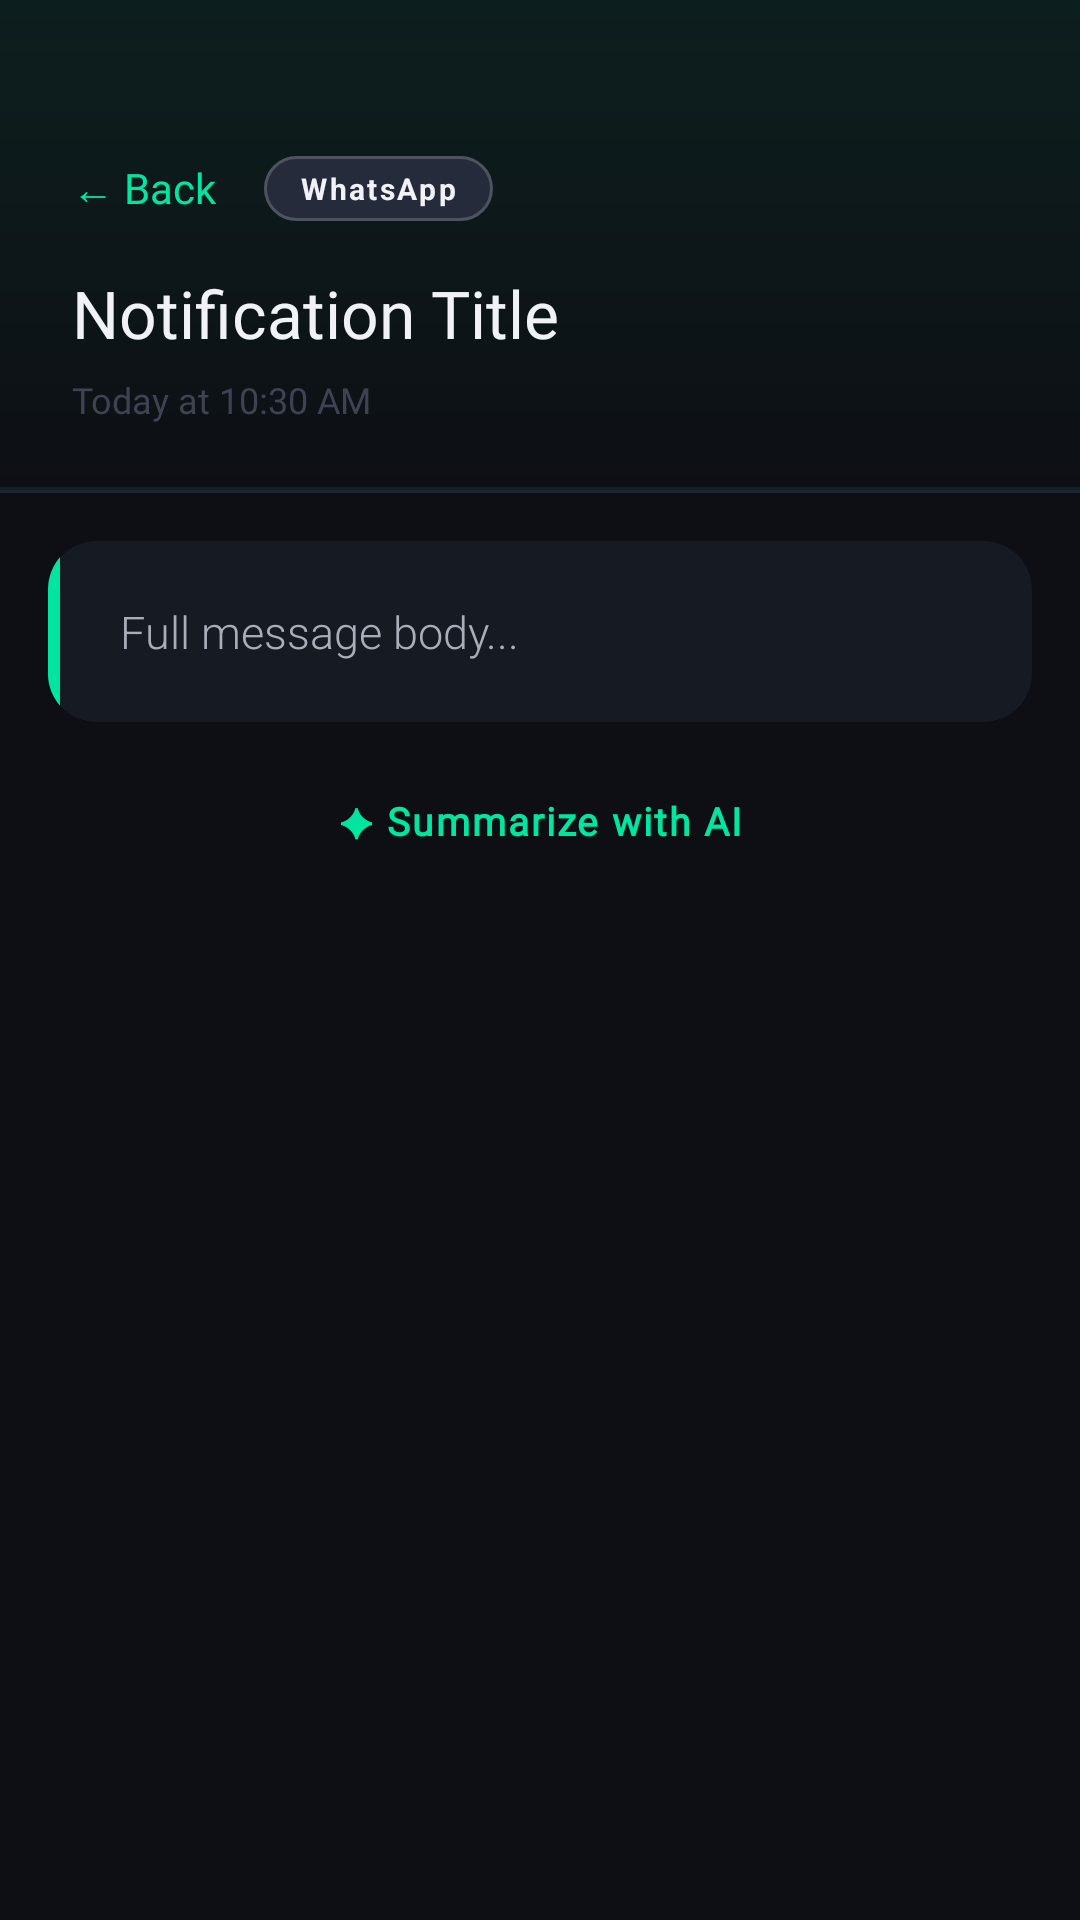

Here is an Android app screen rendered from its layout file. Give the layout XML and the strings, colors and styles it references.
<!-- AndroidManifest.xml: application theme Theme.NotificationHQ -->
<!-- res/layout/activity_full_notification.xml -->
<?xml version="1.0" encoding="utf-8"?>
<androidx.constraintlayout.widget.ConstraintLayout
        xmlns:android="http://schemas.android.com/apk/res/android"
        xmlns:app="http://schemas.android.com/apk/res-auto"
        android:layout_width="match_parent"
        android:layout_height="match_parent"
        android:background="@color/bg_deep">

    
    <View
            android:layout_width="0dp"
            android:layout_height="2dp"
            android:background="@drawable/glow_line_green"
            app:layout_constraintTop_toTopOf="parent"
            app:layout_constraintStart_toStartOf="parent"
            app:layout_constraintEnd_toEndOf="parent" />

    
    <LinearLayout
            android:id="@+id/headerFull"
            android:layout_width="0dp"
            android:layout_height="wrap_content"
            android:orientation="vertical"
            android:background="@drawable/header_glass_bg"
            android:paddingStart="24dp"
            android:paddingEnd="24dp"
            android:paddingTop="52dp"
            android:paddingBottom="22dp"
            app:layout_constraintTop_toTopOf="parent"
            app:layout_constraintStart_toStartOf="parent"
            app:layout_constraintEnd_toEndOf="parent">

        
        <LinearLayout
                android:layout_width="match_parent"
                android:layout_height="wrap_content"
                android:orientation="horizontal"
                android:gravity="center_vertical"
                android:layout_marginBottom="16dp">

            <TextView
                    android:id="@+id/btnBack"
                    android:layout_width="wrap_content"
                    android:layout_height="wrap_content"
                    android:text="← Back"
                    android:textColor="@color/accent_green"
                    android:textSize="14sp"
                    android:fontFamily="@font/mono_font"
                    android:paddingEnd="16dp"
                    android:background="?attr/selectableItemBackgroundBorderless" />

            <TextView
                    android:id="@+id/tvFullSource"
                    android:layout_width="wrap_content"
                    android:layout_height="wrap_content"
                    android:text="WhatsApp"
                    android:textSize="10sp"
                    android:textStyle="bold"
                    android:letterSpacing="0.08"
                    android:textColor="@color/text_primary"
                    android:background="@drawable/chip_source_dark"
                    android:paddingStart="12dp"
                    android:paddingEnd="12dp"
                    android:paddingTop="4dp"
                    android:paddingBottom="4dp" />

            <TextView
                    android:id="@+id/tvFullPriorityChip"
                    android:layout_width="wrap_content"
                    android:layout_height="wrap_content"
                    android:layout_marginStart="8dp"
                    android:text="🔴 URGENT"
                    android:textSize="10sp"
                    android:textStyle="bold"
                    android:letterSpacing="0.08"
                    android:textColor="#FFFFFF"
                    android:background="@drawable/chip_urgent_dark"
                    android:paddingStart="12dp"
                    android:paddingEnd="12dp"
                    android:paddingTop="4dp"
                    android:paddingBottom="4dp"
                    android:visibility="gone" />

        </LinearLayout>

        
        <TextView
                android:id="@+id/tvFullTitle"
                android:layout_width="match_parent"
                android:layout_height="wrap_content"
                android:text="Notification Title"
                android:textSize="22sp"
                android:fontFamily="@font/display_font"
                android:textColor="@color/text_primary" />

        
        <TextView
                android:id="@+id/tvFullTimestamp"
                android:layout_width="match_parent"
                android:layout_height="wrap_content"
                android:text="Today at 10:30 AM"
                android:textSize="12sp"
                android:fontFamily="@font/mono_font"
                android:textColor="@color/text_hint"
                android:layout_marginTop="6dp" />

    </LinearLayout>

    
    <View
            android:id="@+id/headerDivider"
            android:layout_width="0dp"
            android:layout_height="1dp"
            android:background="@color/divider_color"
            app:layout_constraintTop_toBottomOf="@id/headerFull"
            app:layout_constraintStart_toStartOf="parent"
            app:layout_constraintEnd_toEndOf="parent" />

    
    <ScrollView
            android:layout_width="0dp"
            android:layout_height="0dp"
            android:fillViewport="true"
            android:clipToPadding="false"
            app:layout_constraintTop_toBottomOf="@id/headerDivider"
            app:layout_constraintBottom_toBottomOf="parent"
            app:layout_constraintStart_toStartOf="parent"
            app:layout_constraintEnd_toEndOf="parent">

        <LinearLayout
                android:layout_width="match_parent"
                android:layout_height="wrap_content"
                android:orientation="vertical"
                android:paddingStart="16dp"
                android:paddingEnd="16dp"
                android:paddingTop="16dp"
                android:paddingBottom="100dp"> <androidx.cardview.widget.CardView
                android:layout_width="match_parent"
                android:layout_height="wrap_content"
                app:cardCornerRadius="16dp"
                app:cardElevation="0dp"
                app:cardBackgroundColor="@color/card_bg">

            <LinearLayout
                    android:layout_width="match_parent"
                    android:layout_height="wrap_content"
                    android:orientation="horizontal">

                <View
                        android:id="@+id/viewFullAccentBar"
                        android:layout_width="4dp"
                        android:layout_height="match_parent"
                        android:background="@color/accent_green" />

                <TextView
                        android:id="@+id/tvFullMessage"
                        android:layout_width="match_parent"
                        android:layout_height="wrap_content"
                        android:text="Full message body..."
                        android:textSize="15sp"
                        android:textColor="@color/text_secondary"
                        android:lineSpacingMultiplier="1.7"
                        android:padding="20dp"
                        android:fontFamily="sans-serif-light" />

            </LinearLayout>

        </androidx.cardview.widget.CardView>

            <TextView
                    android:id="@+id/btnSummarize"
                    android:layout_width="match_parent"
                    android:layout_height="wrap_content"
                    android:layout_marginTop="12dp"
                    android:text="✦ Summarize with AI"
                    android:textSize="13sp"
                    android:textStyle="bold"
                    android:letterSpacing="0.05"
                    android:textColor="@color/accent_green"
                    android:gravity="center"
                    android:paddingTop="12dp"
                    android:paddingBottom="12dp"
                    android:background="?attr/selectableItemBackground"
                    android:fontFamily="@font/mono_font" />

            <androidx.cardview.widget.CardView
                    android:id="@+id/cardSummary"
                    android:layout_width="match_parent"
                    android:layout_height="wrap_content"
                    android:layout_marginTop="12dp"
                    android:visibility="gone"
                    app:cardCornerRadius="16dp"
                    app:cardElevation="0dp"
                    app:cardBackgroundColor="@color/card_bg">

                <LinearLayout
                        android:layout_width="match_parent"
                        android:layout_height="wrap_content"
                        android:orientation="vertical"
                        android:padding="20dp">

                    <TextView
                            android:layout_width="wrap_content"
                            android:layout_height="wrap_content"
                            android:text="✦ AI Summary"
                            android:textSize="11sp"
                            android:textStyle="bold"
                            android:letterSpacing="0.1"
                            android:textColor="@color/accent_green"
                            android:fontFamily="@font/mono_font"
                            android:layout_marginBottom="10dp" />

                    <ProgressBar
                            android:id="@+id/progressSummary"
                            android:layout_width="wrap_content"
                            android:layout_height="wrap_content"
                            android:layout_gravity="center_horizontal"
                            android:visibility="gone" />

                    <TextView
                            android:id="@+id/tvSummaryText"
                            android:layout_width="match_parent"
                            android:layout_height="wrap_content"
                            android:text=""
                            android:textSize="14sp"
                            android:textColor="@color/text_secondary"
                            android:lineSpacingMultiplier="1.6"
                            android:fontFamily="sans-serif-light"
                            android:visibility="gone" />

                </LinearLayout>

            </androidx.cardview.widget.CardView>

        </LinearLayout>

    </ScrollView>
</androidx.constraintlayout.widget.ConstraintLayout>
<!-- resources referenced by this layout -->
<resources>
  <color name="accent_green">#00E5A0</color>
  <color name="bg_deep">#0D0F14</color>
  <color name="card_bg">#161A23</color>
  <color name="divider_color">#1E2435</color>
  <color name="text_hint">#3D4352</color>
  <color name="text_primary">#F0F2F8</color>
  <color name="text_secondary">#A8AEBA</color>
  <!-- drawable chip_source_dark (drawable) -->
  <?xml version="1.0" encoding="utf-8"?>
  <layer-list xmlns:android="http://schemas.android.com/apk/res/android">
      
      <item>
          <shape android:shape="rectangle">
              <solid android:color="#252B3B" />
              <corners android:radius="20dp" />
          </shape>
      </item>
      
      <item>
          <shape android:shape="rectangle">
              <stroke android:width="1dp" android:color="#30FFFFFF" />
              <corners android:radius="20dp" />
          </shape>
      </item>
  </layer-list>
  <!-- drawable chip_urgent_dark (drawable) -->
  <?xml version="1.0" encoding="utf-8"?>
  <layer-list xmlns:android="http://schemas.android.com/apk/res/android">
      <item>
          <shape android:shape="rectangle">
              <solid android:color="#3D0011" />
              <corners android:radius="20dp" />
          </shape>
      </item>
      <item>
          <shape android:shape="rectangle">
              <stroke android:width="1dp" android:color="#CCFF4D6A" />
              <corners android:radius="20dp" />
          </shape>
      </item>
  </layer-list>
  <!-- drawable glow_line_green (drawable) -->
  <?xml version="1.0" encoding="utf-8"?>
  <shape xmlns:android="http://schemas.android.com/apk/res/android"
      android:shape="rectangle">
      <gradient
          android:type="linear"
          android:angle="0"
          android:startColor="#0000E5A0"
          android:centerColor="#CC00E5A0"
          android:endColor="#0000E5A0" />
  </shape>
  <!-- drawable header_glass_bg (drawable) -->
  <?xml version="1.0" encoding="utf-8"?>
  <layer-list xmlns:android="http://schemas.android.com/apk/res/android">
  
      
      <item>
          <shape android:shape="rectangle">
              <solid android:color="#0D0F14" />
          </shape>
      </item>
  
      
      <item>
          <shape android:shape="rectangle">
              <gradient
                      android:type="linear"
                      android:startColor="#1200E5A0"
                      android:endColor="#00000000"
                      android:angle="270" />
          </shape>
      </item>
  
      
      <item
              android:top="-2dp"
              android:left="-2dp"
              android:right="-2dp">
          <shape android:shape="rectangle">
              <stroke
                      android:width="1dp"
                      android:color="#1A00E5A0" />
          </shape>
      </item>
  
  </layer-list>
  <color name="accent_blue">#4D9EFF</color>
  <color name="accent_amber">#FFB340</color>
  <color name="accent_red">#FF4D6A</color>
  <color name="text_muted">#6B7280</color>
  <style name="FAB.NotificationHQ" parent="Widget.Material3.FloatingActionButton.Primary">
          <item name="backgroundTint">@color/accent_green</item>
          <item name="tint">@color/bg_deep</item>
          <item name="elevation">12dp</item>
          <item name="android:stateListAnimator">@animator/fab_elevation_animator</item>
      </style>
  <style name="TabStyle.NotificationHQ" parent="Widget.Material3.TabLayout">
          <item name="tabIndicatorAnimationMode">elastic</item>
          <item name="tabIndicatorHeight">2dp</item>
          <item name="tabIndicatorFullWidth">false</item>
          <item name="tabIndicatorColor">@color/accent_green</item>
          <item name="tabSelectedTextColor">@color/accent_green</item>
          <item name="tabTextColor">@color/text_muted</item>
          <item name="tabRippleColor">@color/ripple_green</item>
      </style>
  <color name="ripple_green">#1A4D3A</color>
</resources>
